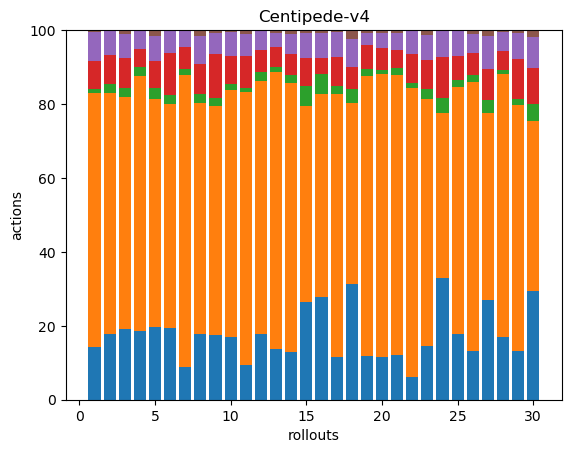

Source data for this figure (header and first rows):
46, 220, 4, 24, 25, 2, 0, 0, 0, 0, 0, 0, 0, 0, 0, 0, 0, 0
43, 156, 6, 19, 16, 0, 0, 0, 0, 0, 0, 0, 0, 0, 0, 0, 0, 0
49, 161, 6, 21, 16, 3, 0, 0, 0, 0, 0, 0, 0, 0, 0, 0, 0, 0
46, 171, 6, 12, 13, 0, 0, 0, 0, 0, 0, 0, 0, 0, 0, 0, 0, 0
40, 125, 6, 15, 14, 3, 0, 0, 0, 0, 0, 0, 0, 0, 0, 0, 0, 0
52, 163, 7, 30, 16, 1, 0, 0, 0, 0, 0, 0, 0, 0, 0, 0, 0, 0
34, 301, 6, 23, 17, 0, 0, 0, 0, 0, 0, 0, 0, 0, 0, 0, 0, 0
35, 123, 5, 16, 15, 3, 0, 0, 0, 0, 0, 0, 0, 0, 0, 0, 0, 0
48, 171, 6, 33, 16, 2, 0, 0, 0, 0, 0, 0, 0, 0, 0, 0, 0, 0
42, 164, 4, 19, 16, 1, 0, 0, 0, 0, 0, 0, 0, 0, 0, 0, 0, 0
37, 290, 4, 35, 23, 4, 0, 0, 0, 0, 0, 0, 0, 0, 0, 0, 0, 0
44, 169, 6, 15, 13, 0, 0, 0, 0, 0, 0, 0, 0, 0, 0, 0, 0, 0
62, 337, 6, 24, 18, 3, 0, 0, 0, 0, 0, 0, 0, 0, 0, 0, 0, 0
33, 188, 6, 14, 14, 3, 0, 0, 0, 0, 0, 0, 0, 0, 0, 0, 0, 0
35, 70, 7, 10, 9, 1, 0, 0, 0, 0, 0, 0, 0, 0, 0, 0, 0, 0
40, 79, 8, 6, 10, 1, 0, 0, 0, 0, 0, 0, 0, 0, 0, 0, 0, 0
31, 189, 6, 21, 18, 1, 0, 0, 0, 0, 0, 0, 0, 0, 0, 0, 0, 0
41, 64, 5, 8, 10, 3, 0, 0, 0, 0, 0, 0, 0, 0, 0, 0, 0, 0
39, 251, 6, 22, 10, 3, 0, 0, 0, 0, 0, 0, 0, 0, 0, 0, 0, 0
57, 381, 6, 29, 20, 4, 0, 0, 0, 0, 0, 0, 0, 0, 0, 0, 0, 0
41, 259, 6, 17, 15, 3, 0, 0, 0, 0, 0, 0, 0, 0, 0, 0, 0, 0
35, 444, 7, 46, 36, 0, 0, 0, 0, 0, 0, 0, 0, 0, 0, 0, 0, 0
43, 198, 8, 23, 20, 4, 0, 0, 0, 0, 0, 0, 0, 0, 0, 0, 0, 0
41, 56, 5, 14, 9, 0, 0, 0, 0, 0, 0, 0, 0, 0, 0, 0, 0, 0
56, 210, 6, 20, 21, 1, 0, 0, 0, 0, 0, 0, 0, 0, 0, 0, 0, 0
47, 262, 7, 22, 18, 4, 0, 0, 0, 0, 0, 0, 0, 0, 0, 0, 0, 0
64, 120, 8, 20, 21, 4, 0, 0, 0, 0, 0, 0, 0, 0, 0, 0, 0, 0
71, 297, 4, 22, 21, 2, 0, 0, 0, 0, 0, 0, 0, 0, 0, 0, 0, 0
36, 181, 4, 30, 19, 2, 0, 0, 0, 0, 0, 0, 0, 0, 0, 0, 0, 0
66, 103, 10, 22, 19, 4, 0, 0, 0, 0, 0, 0, 0, 0, 0, 0, 0, 0
